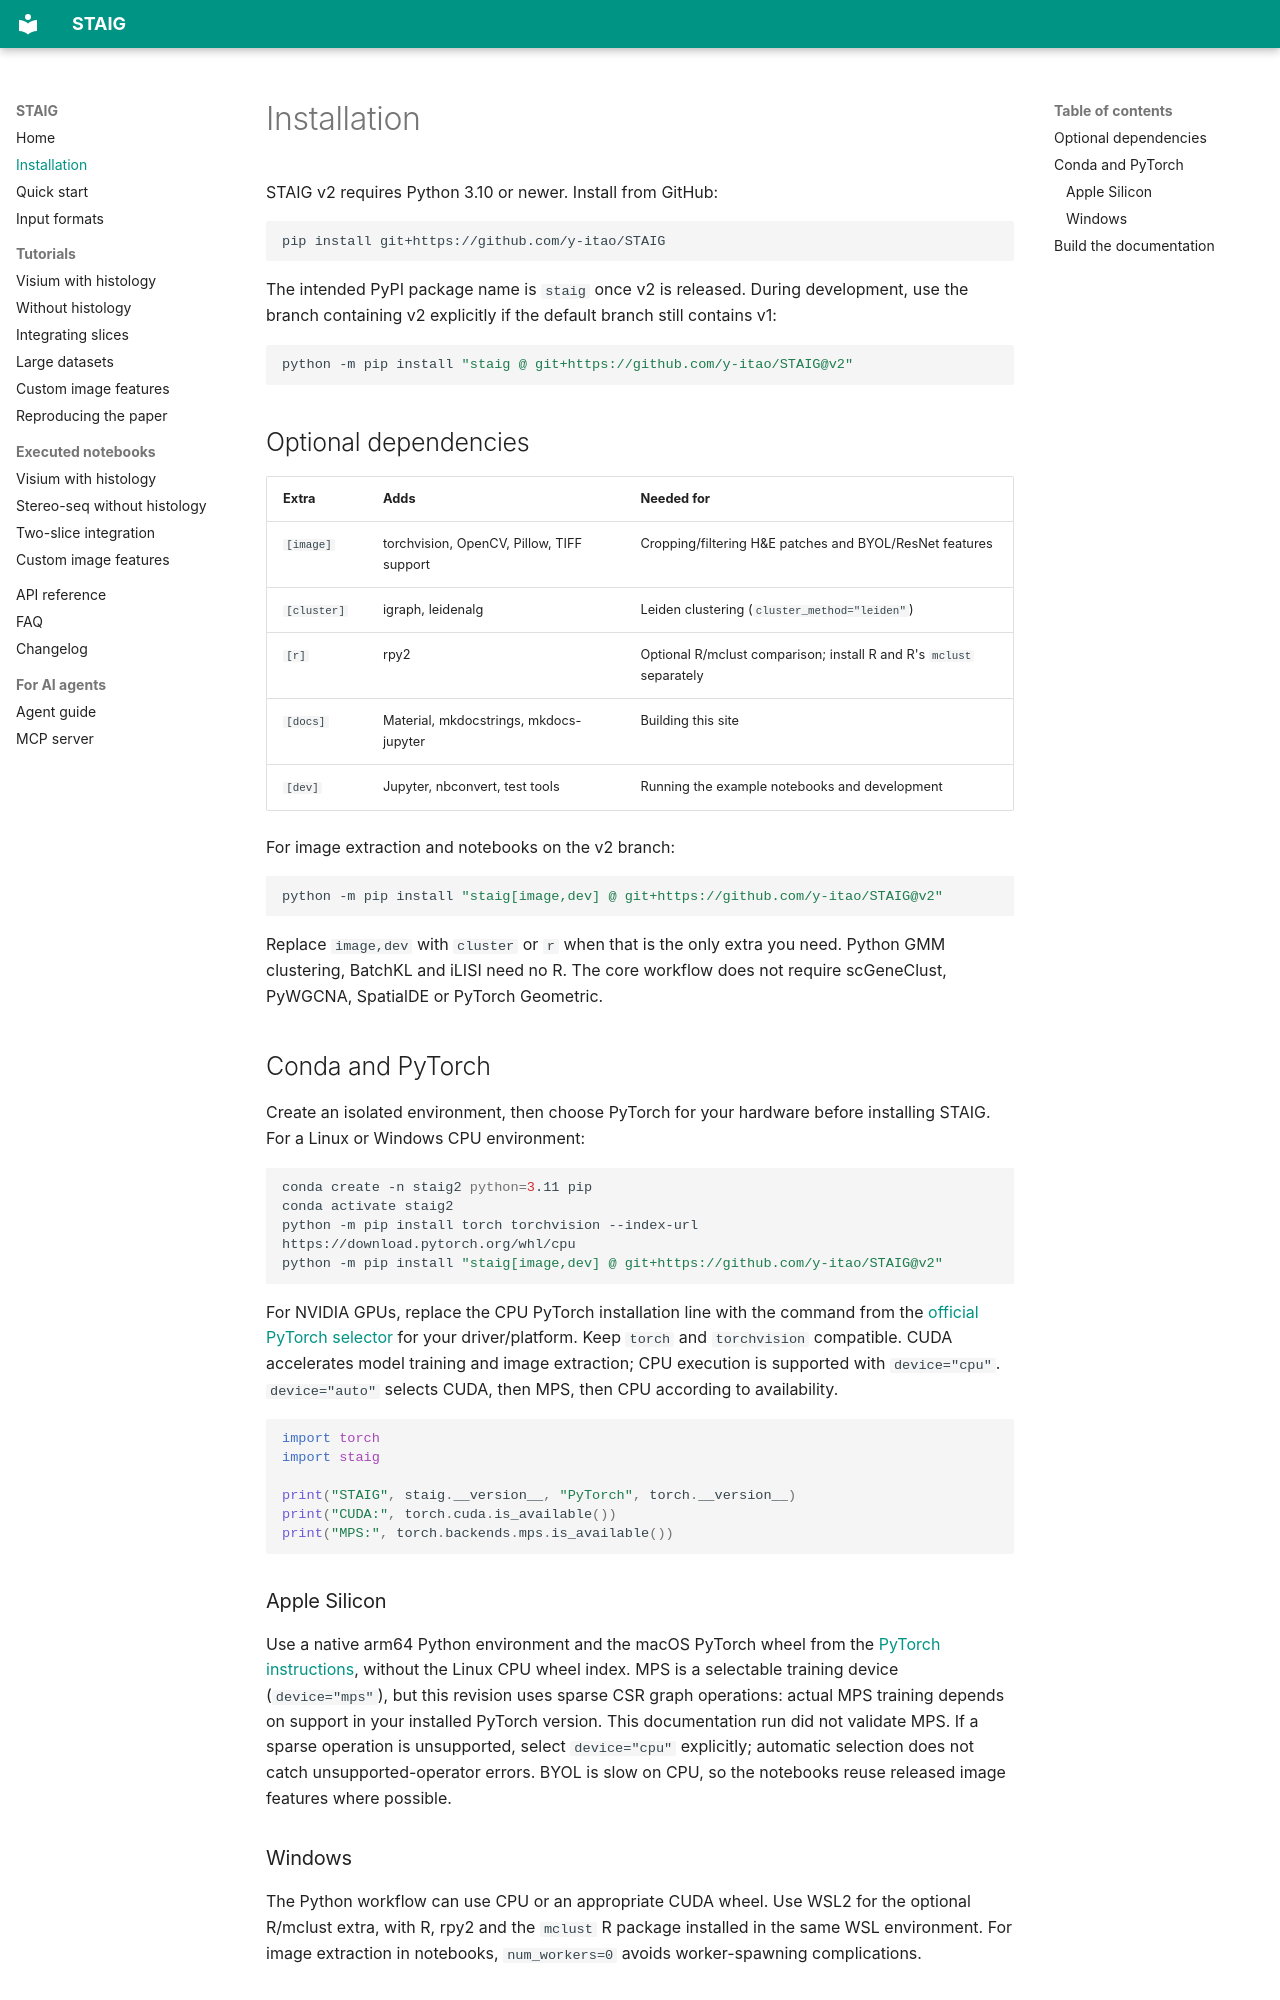

repository: y-itao/STAIG · page: installation/index.html · generator: mkdocs

# Installation

STAIG v2 requires Python 3.10 or newer. Install from GitHub:

```bash
pip install git+https://github.com/y-itao/STAIG
```

The intended PyPI package name is `staig` once v2 is released. During development,
use the branch containing v2 explicitly if the default branch still contains v1:

```bash
python -m pip install "staig @ git+https://github.com/y-itao/STAIG@v2"
```

## Optional dependencies

| Extra | Adds | Needed for |
| --- | --- | --- |
| `[image]` | torchvision, OpenCV, Pillow, TIFF support | Cropping/filtering H&E patches and BYOL/ResNet features |
| `[cluster]` | igraph, leidenalg | Leiden clustering (`cluster_method="leiden"`) |
| `[r]` | rpy2 | Optional R/mclust comparison; install R and R's `mclust` separately |
| `[docs]` | Material, mkdocstrings, mkdocs-jupyter | Building this site |
| `[dev]` | Jupyter, nbconvert, test tools | Running the example notebooks and development |

For image extraction and notebooks on the v2 branch:

```bash
python -m pip install "staig[image,dev] @ git+https://github.com/y-itao/STAIG@v2"
```

Replace `image,dev` with `cluster` or `r` when that is the only extra you need.
Python GMM clustering, BatchKL and iLISI need no R. The core workflow does not
require scGeneClust, PyWGCNA, SpatialDE or PyTorch Geometric.

## Conda and PyTorch

Create an isolated environment, then choose PyTorch for your hardware before
installing STAIG. For a Linux or Windows CPU environment:

```bash
conda create -n staig2 python=3.11 pip
conda activate staig2
python -m pip install torch torchvision --index-url https://download.pytorch.org/whl/cpu
python -m pip install "staig[image,dev] @ git+https://github.com/y-itao/STAIG@v2"
```

For NVIDIA GPUs, replace the CPU PyTorch installation line with the command from
the [official PyTorch selector](https://pytorch.org/get-started/locally/) for your
driver/platform. Keep `torch` and `torchvision` compatible. CUDA accelerates model
training and image extraction; CPU execution is supported with `device="cpu"`.
`device="auto"` selects CUDA, then MPS, then CPU according to availability.

```python
import torch
import staig

print("STAIG", staig.__version__, "PyTorch", torch.__version__)
print("CUDA:", torch.cuda.is_available())
print("MPS:", torch.backends.mps.is_available())
```

### Apple Silicon

Use a native arm64 Python environment and the macOS PyTorch wheel from the
[PyTorch instructions](https://pytorch.org/get-started/locally/), without the Linux
CPU wheel index. MPS is a selectable training device (`device="mps"`), but this
revision uses sparse CSR graph operations: actual MPS training depends on support
in your installed PyTorch version. This documentation run did not validate MPS.
If a sparse operation is unsupported, select `device="cpu"` explicitly;
automatic selection does not catch unsupported-operator errors. BYOL is slow on
CPU, so the notebooks reuse released image features where possible.
